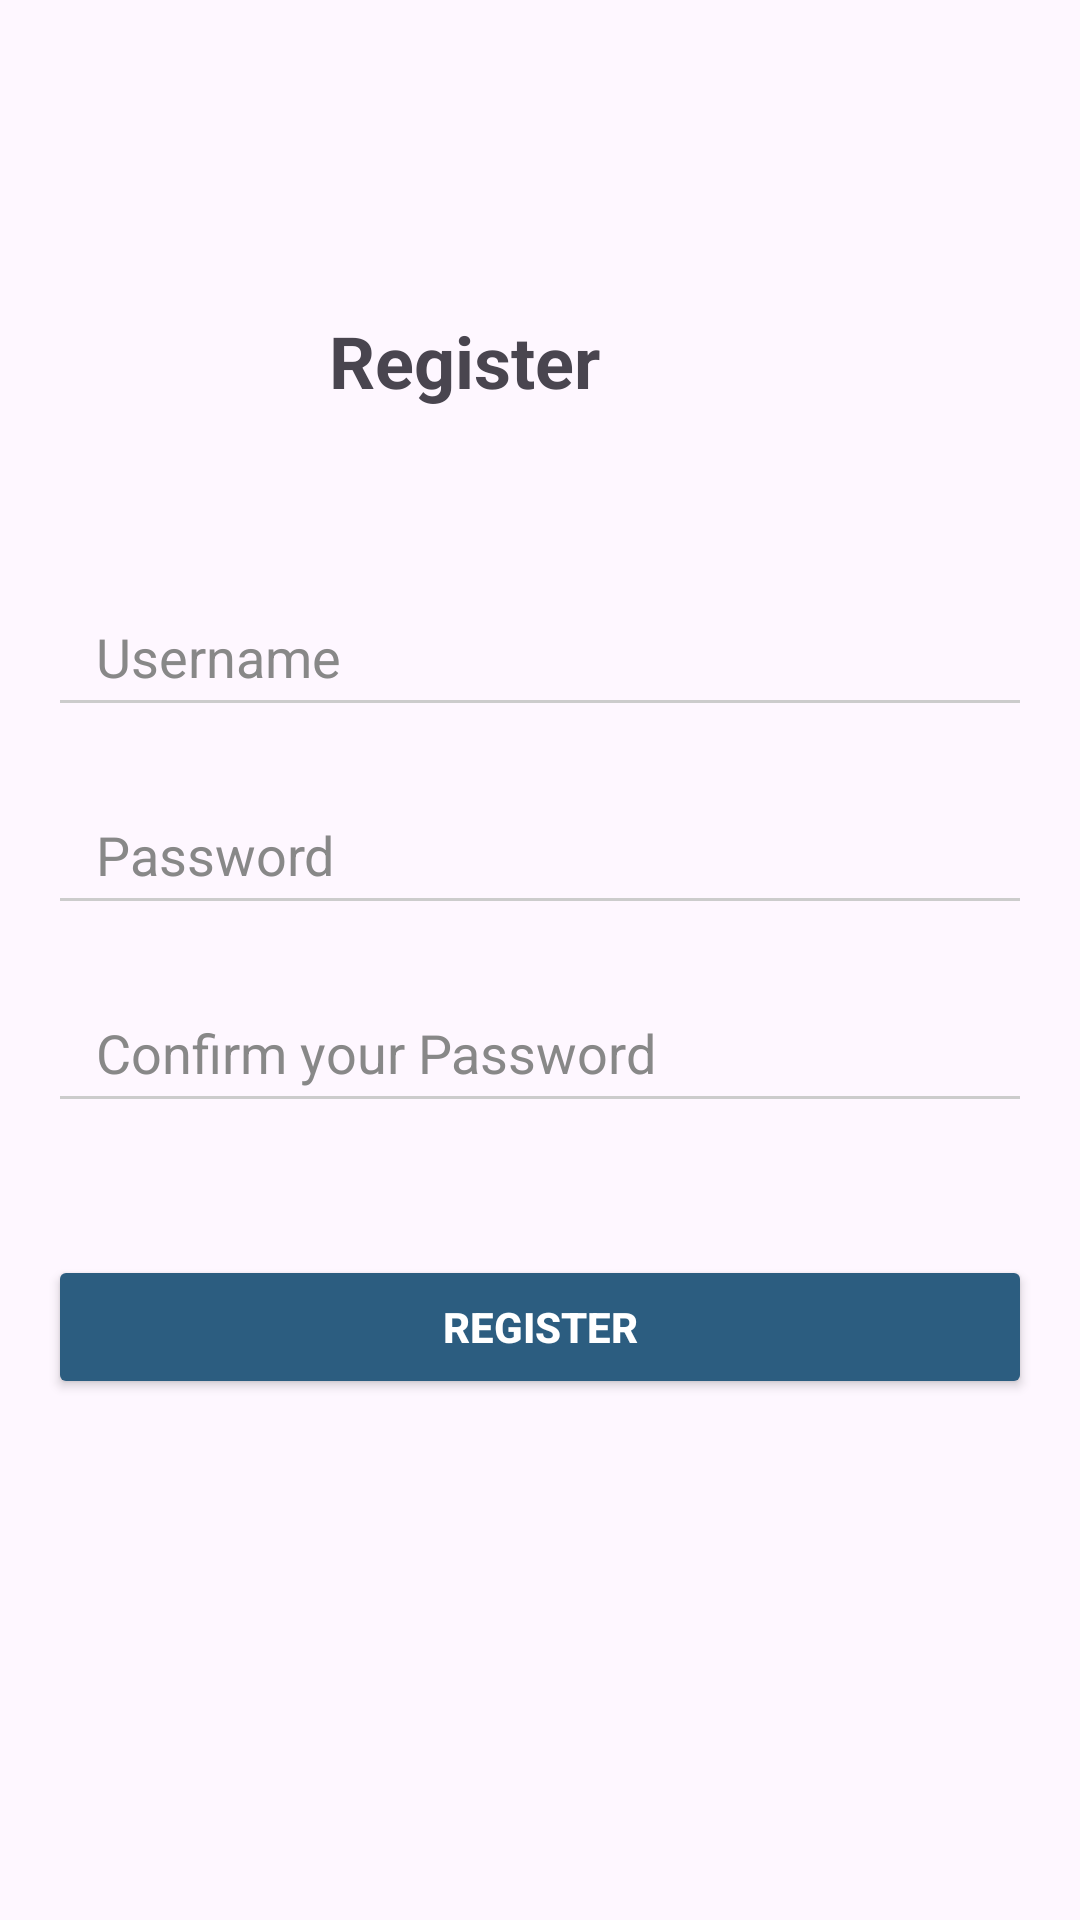

Here is an Android app screen rendered from its layout file. Give the layout XML and the strings, colors and styles it references.
<!-- AndroidManifest.xml: application theme Theme.FB_V2 -->
<!-- res/layout/activity_register.xml -->
<?xml version="1.0" encoding="utf-8"?>
<androidx.constraintlayout.widget.ConstraintLayout xmlns:android="http://schemas.android.com/apk/res/android"
    xmlns:app="http://schemas.android.com/apk/res-auto"
    xmlns:tools="http://schemas.android.com/tools"
    android:layout_width="match_parent"
    android:layout_height="match_parent"
    android:padding="16dp"
    tools:context=".RegisterActivity">

    <TextView
        android:id="@+id/registerTitle"
        android:layout_width="wrap_content"
        android:layout_height="wrap_content"
        android:layout_marginTop="88dp"
        android:layout_marginEnd="144dp"
        android:text="Register"
        android:textSize="24sp"
        android:textStyle="bold"
        app:layout_constraintEnd_toEndOf="parent"
        app:layout_constraintTop_toTopOf="parent" />

    <EditText
        android:id="@+id/name"
        android:layout_width="0dp"
        android:layout_height="50dp"
        android:layout_marginTop="56dp"
        android:backgroundTint="#CCCCCC"
        android:hint="Username"
        android:inputType="text"
        android:paddingStart="16dp"
        android:paddingEnd="16dp"
        android:textColorHint="#888888"
        app:layout_constraintEnd_toEndOf="parent"
        app:layout_constraintHorizontal_bias="0.0"
        app:layout_constraintStart_toStartOf="parent"
        app:layout_constraintTop_toBottomOf="@+id/registerTitle" />

    <EditText
        android:id="@+id/password"
        android:layout_width="0dp"
        android:layout_height="50dp"
        android:layout_marginTop="16dp"
        android:backgroundTint="#CCCCCC"
        android:hint="Password"
        android:inputType="textPassword"
        android:paddingStart="16dp"
        android:paddingEnd="16dp"
        android:textColorHint="#888888"
        app:layout_constraintEnd_toEndOf="parent"
        app:layout_constraintHorizontal_bias="0.0"
        app:layout_constraintStart_toStartOf="parent"
        app:layout_constraintTop_toBottomOf="@+id/name" />

    <EditText
        android:id="@+id/confirm_password"
        android:layout_width="0dp"
        android:layout_height="50dp"
        android:layout_marginTop="16dp"
        android:backgroundTint="#CCCCCC"
        android:hint="Confirm your Password"
        android:inputType="textPassword"
        android:paddingStart="16dp"
        android:paddingEnd="16dp"
        android:textColorHint="#888888"
        app:layout_constraintEnd_toEndOf="parent"
        app:layout_constraintHorizontal_bias="0.0"
        app:layout_constraintStart_toStartOf="parent"
        app:layout_constraintTop_toBottomOf="@+id/password" />

    <Button
        android:id="@+id/registerButton"
        android:layout_width="0dp"
        android:layout_height="wrap_content"
        android:layout_marginTop="44dp"
        android:backgroundTint="#2C5D80"
        android:text="REGISTER"
        android:textColor="#FFFFFF"
        android:textStyle="bold"
        app:layout_constraintEnd_toEndOf="parent"
        app:layout_constraintHorizontal_bias="0.0"
        app:layout_constraintStart_toStartOf="parent"
        app:layout_constraintTop_toBottomOf="@+id/confirm_password" />

</androidx.constraintlayout.widget.ConstraintLayout>
<!-- resources referenced by this layout -->
<resources>
  <style name="Theme.FB_V2" parent="Base.Theme.FB_V2" />
  <style name="Base.Theme.FB_V2" parent="Theme.Material3.DayNight.NoActionBar">
          
          
      </style>
</resources>
